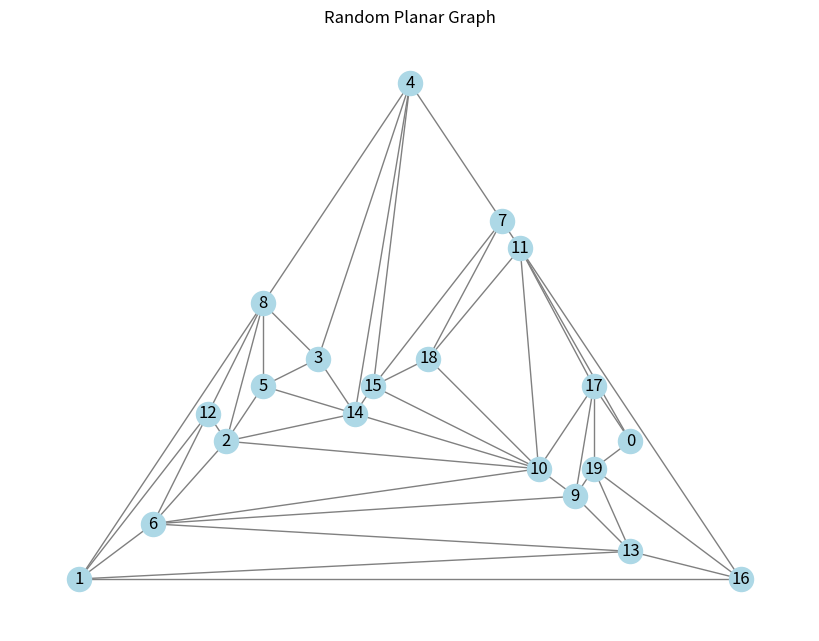

Write Python code to recreate this figure.
import numpy as np
import networkx as nx
import matplotlib.pyplot as plt
from scipy.spatial import Delaunay

def generate_planar_graph(num_nodes, num_edges, max_trials=1000):
    """  Generates a random planar graph with num_nodes nodes and num_edges edges. """

    # Check if the required number of edges is sufficient for connectivity
    # Raises Value Error if not. We could change this if we want.
    if num_edges < num_nodes - 1:
        raise ValueError("The number of edges must be at least num_nodes - 1 to ensure connectivity.")
    
    # Generate random points
    points = np.random.rand(num_nodes, 2)
    
    # Compute Delaunay triangulation
    tri = Delaunay(points)

    # Grab edges from the resulting simplices
    edges = set()
    for simplex in tri.simplices:
        for i in range(3):
            edge = tuple(sorted([simplex[i], simplex[(i+1) % 3]]))
            edges.add(edge)
    
    # Edges to list and pick the ones required
    edges = list(edges)
    np.random.shuffle(edges)
    G = nx.Graph()
    for i, (x, y) in enumerate(points):
        G.add_node(i, pos=(x, y))
    G.add_edges_from(edges[:min(num_edges, len(edges))])
    
    # Ensure we reach the required number of edges while keeping planarity
    trials = 0
    while G.number_of_edges() < num_edges and trials < max_trials:
        u, v = np.random.randint(0, num_nodes, size=2)
        if u != v and not G.has_edge(u, v):
            G.add_edge(u, v)
            if not nx.is_planar(G):
                G.remove_edge(u, v)
        trials += 1
    
    if G.number_of_edges() < num_edges:
        print(f"Warning: Could not reach the desired number of edges within {max_trials} trials.")
    
    # Ensure the graph is connected
    if not nx.is_connected(G):
        print("Warning: The generated graph is not connected. Adding edges to ensure connectivity.")
        components = list(nx.connected_components(G))
        while len(components) > 1:
            comp1, comp2 = components[0], components[1]
            node1, node2 = np.random.choice(list(comp1)), np.random.choice(list(comp2))
            G.add_edge(node1, node2)
            components = list(nx.connected_components(G))
    
    return G, points

def plot_graph(G):
    """ Plots the graph G with a planar layout if possible """
    pos = nx.planar_layout(G) if nx.check_planarity(G)[0] else nx.get_node_attributes(G, 'pos')
    plt.figure(figsize=(8, 6))
    nx.draw(G, pos, with_labels=True, node_color='lightblue', edge_color='gray', node_size=300)
    plt.title("Random Planar Graph")
    plt.show()

num_nodes = 20
num_edges = 50  
G, points = generate_planar_graph(num_nodes, num_edges)

is_planar, _ = nx.check_planarity(G)
print(f"Is the generated graph planar? {is_planar}")
print(f"The generated graph has {G.number_of_edges()} edges.")
plot_graph(G)
